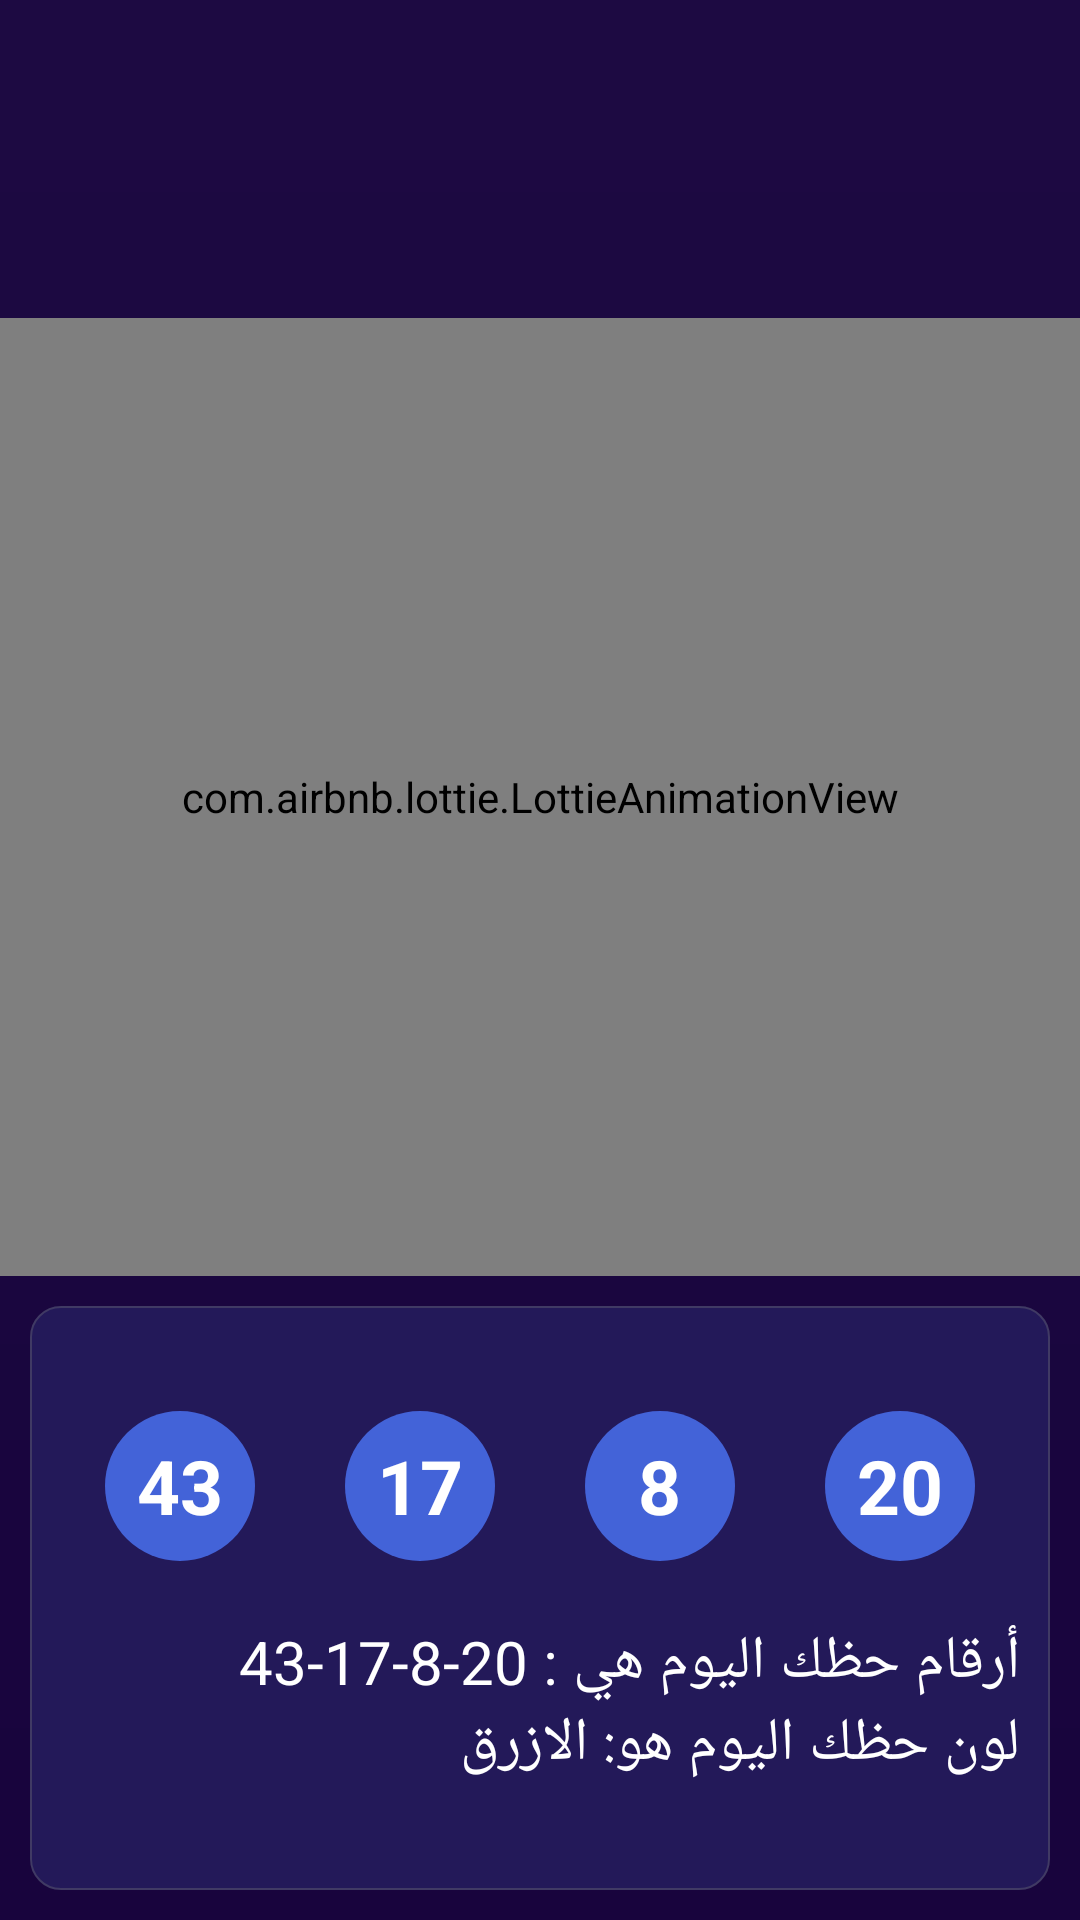

Produce the Android XML layout that renders to this screen, including the resource entries it uses.
<!-- AndroidManifest.xml: application theme AppTheme -->
<!-- res/layout/activity_lucky.xml -->
<?xml version="1.0" encoding="utf-8"?>
<LinearLayout xmlns:android="http://schemas.android.com/apk/res/android"
    xmlns:app="http://schemas.android.com/apk/res-auto"
    xmlns:tools="http://schemas.android.com/tools"
    android:layout_width="match_parent"
    android:layout_height="match_parent"
    android:background="@drawable/main_bg"
    android:orientation="vertical"
    android:layoutDirection="rtl"
    tools:context=".LuckyActivity">

    <android.support.v7.widget.Toolbar
        android:layout_width="match_parent"
        android:layout_height="wrap_content"
        android:layout_marginBottom="50dp"
        app:titleTextColor="@android:color/white"
        android:id="@+id/toolBar"/>

    <LinearLayout
        android:layout_width="match_parent"
        android:layout_height="0dp"
        android:layout_weight="1">

        <com.airbnb.lottie.LottieAnimationView
            android:id="@+id/animation_view"
            android:layout_width="match_parent"
            android:layout_height="match_parent"
            app:lottie_rawRes="@raw/inattentive"
            android:scaleType="centerInside"
            app:lottie_autoPlay="true"
            app:lottie_repeatCount="99999999"
            app:lottie_repeatMode="restart"/>


    </LinearLayout>

    <LinearLayout
        android:layout_width="match_parent"
        android:layout_height="wrap_content"
        android:layout_margin="10dp"
        android:orientation="vertical"
        android:paddingTop="35dp"
        android:paddingBottom="35dp"
        android:paddingStart="10dp"
        android:paddingEnd="10dp"
        android:background="@drawable/text_bg"
        >

        <LinearLayout
            android:layout_width="match_parent"
            android:layout_height="wrap_content">
            <LinearLayout
                android:layout_width="wrap_content"
                android:layout_height="wrap_content"
                android:layout_weight="1"
                android:gravity="center"
                >
                <LinearLayout
                    android:layout_width="50dp"
                    android:layout_height="50dp"
                    android:gravity="center"
                    android:id="@+id/lucky_lt1"
                    android:background="@drawable/circle_blue">

                    <TextView
                        android:layout_width="wrap_content"
                        android:layout_height="wrap_content"
                        android:text="20"
                        android:textSize="25sp"
                        android:textStyle="bold"
                        android:textColor="@android:color/white"
                        />

                </LinearLayout>

            </LinearLayout>

            <LinearLayout
                android:layout_width="wrap_content"
                android:layout_weight="1"
                android:gravity="center"
                android:layout_height="wrap_content">

                <LinearLayout
                    android:layout_width="50dp"
                    android:layout_height="50dp"
                    android:gravity="center"
                    android:background="@drawable/circle_blue"
                    android:id="@+id/lucky_lt2"
                    >

                    <TextView
                        android:layout_width="wrap_content"
                        android:layout_height="wrap_content"
                        android:text="8"
                        android:textSize="25sp"
                        android:textStyle="bold"
                        android:textColor="@android:color/white"
                        />

                </LinearLayout>

            </LinearLayout>

            <LinearLayout
                android:layout_width="wrap_content"
                android:layout_height="wrap_content"
                android:gravity="center"
                android:layout_weight="1">

                <LinearLayout
                    android:layout_width="50dp"
                    android:layout_height="50dp"
                    android:gravity="center"
                    android:id="@+id/lucky_lt3"
                    android:background="@drawable/circle_blue"
                    >

                    <TextView
                        android:layout_width="wrap_content"
                        android:layout_height="wrap_content"
                        android:text="17"
                        android:textSize="25sp"
                        android:textStyle="bold"
                        android:textColor="@android:color/white"
                        />

                </LinearLayout>

            </LinearLayout>

            <LinearLayout
                android:layout_width="wrap_content"
                android:layout_height="wrap_content"
                android:layout_weight="1"
                android:gravity="center"
                >

                <LinearLayout
                    android:layout_width="50dp"
                    android:layout_height="50dp"
                    android:gravity="center"
                    android:background="@drawable/circle_blue"

                    android:id="@+id/lucky_lt4">

                    <TextView
                        android:layout_width="wrap_content"
                        android:layout_height="wrap_content"
                        android:text="43"
                        android:textSize="25sp"
                        android:textStyle="bold"
                        android:textColor="@android:color/white"
                        />

                </LinearLayout>


            </LinearLayout>
        </LinearLayout>



        <LinearLayout
            android:layout_width="match_parent"
            android:layout_height="wrap_content"
            android:layout_marginTop="20dp"
            android:orientation="vertical">

            <TextView
                android:layout_width="wrap_content"
                android:layout_height="wrap_content"
                android:textSize="20sp"
                android:id="@+id/numbers_text"
                android:textColor="@android:color/white"
                android:text="أرقام حظك اليوم هي : 20-8-17-43"/>


            <TextView
                android:layout_width="wrap_content"
                android:layout_height="wrap_content"
                android:text="لون حظك اليوم هو: الازرق"
                android:textSize="20sp"
                android:id="@+id/color_text"
                android:textColor="@android:color/white"/>

        </LinearLayout>


    </LinearLayout>

</LinearLayout>
<!-- resources referenced by this layout -->
<resources>
  <!-- drawable circle_blue (drawable) -->
  <?xml version="1.0" encoding="utf-8"?>
  <shape android:shape="oval" xmlns:android="http://schemas.android.com/apk/res/android">
      <solid android:color="#4363D8"/>
  </shape>
  <!-- drawable main_bg (drawable) -->
  <?xml version="1.0" encoding="utf-8"?>
  <shape xmlns:android="http://schemas.android.com/apk/res/android">
  
      <gradient android:startColor="#1D0A42" android:endColor="#18043D" android:angle="270"/>
  </shape>
  <!-- drawable text_bg (drawable) -->
  <?xml version="1.0" encoding="utf-8"?>
  <shape xmlns:android="http://schemas.android.com/apk/res/android">
  
      <solid android:color="#231959"/>
      <corners android:radius="10dp" />
      <stroke android:color="#403A64" android:width="0.8dp" />
  
  </shape>
  <style name="AppTheme" parent="Theme.AppCompat.DayNight.NoActionBar">
          
          <item name="colorPrimary">@android:color/white</item>
          <item name="colorPrimaryDark">@color/colorPrimaryDark</item>
          <item name="colorAccent">@color/colorAccent</item>
          <item name="android:windowFullscreen">true</item>
          <item name="android:windowNoTitle">true</item>
      </style>
  <!-- not gathered from this repository: default colours our renderer supplied (Android Studio template values) -->
  <color name="colorPrimaryDark">#FF3700B3</color>
  <color name="colorAccent">#FF03DAC5</color>
</resources>
